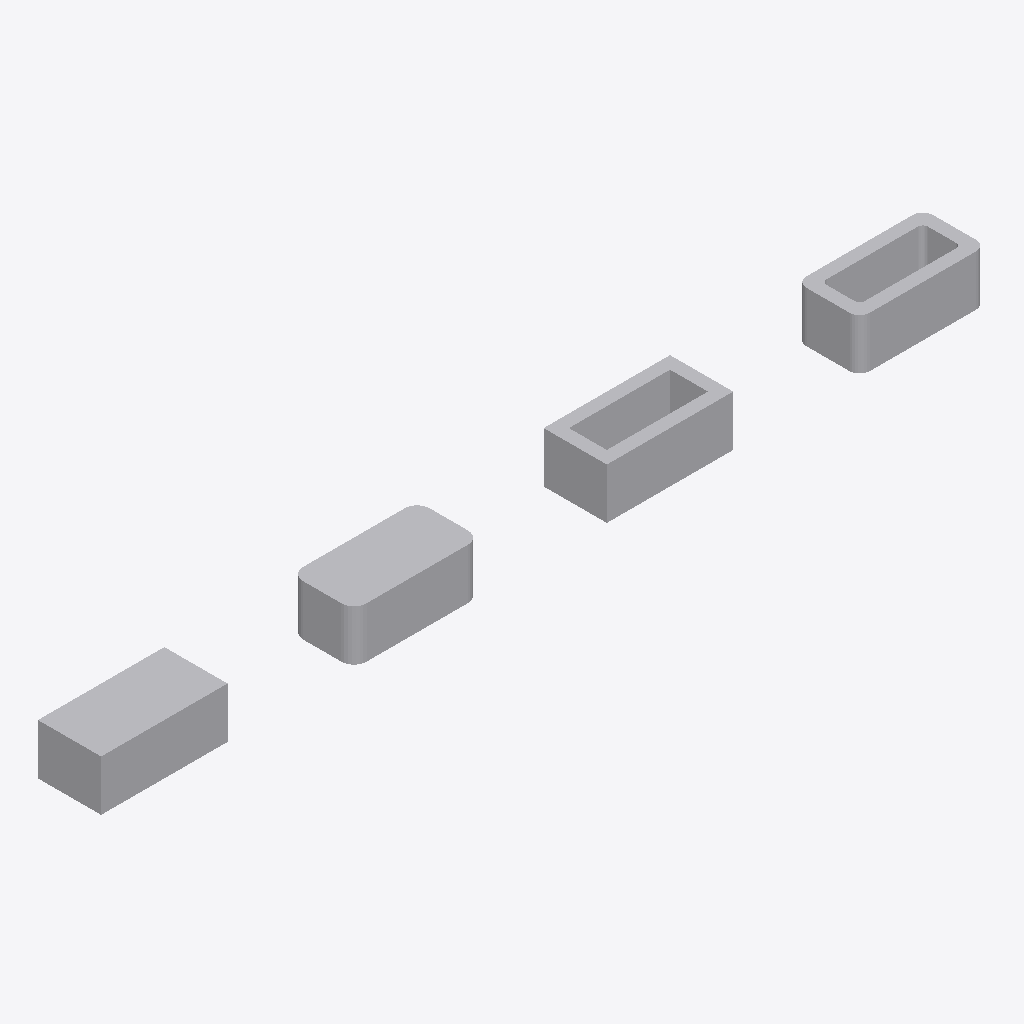
Isometric view of an IFC building model (IFC-SPF (STEP), schema IFC2X3, length unit millimetre), seen from the south-west, elements coloured by IFC class: 4 other elements (light grey).
Extent 0.350 m × 0.025 m × 0.020 m (x, y, z). Storeys (1): unnamed at 0.00 m. Elements (4): 4 IfcBuildingElementProxy.

HEADER;
FILE_DESCRIPTION(('ViewDefinition [CoordinationView]'),'2;1');
FILE_NAME('IfcRectangleProfileDef.ifc','2014-02-23T12:17:27',(''),('',''),'IfcOpenShell 0.5.0-dev','IfcOpenShell 0.5.0-dev','');
FILE_SCHEMA(('IFC2X3'));
ENDSEC;
DATA;
#18=IFCPROJECT('34NFZdlw18tQg7qe_UpWD3',#5,'IfcRectangleProfileDef',$,$,$,$,(#11),#17);
#24=IFCSITE('0HQnEwtaT8og7FPJVsBNOP',#5,$,$,$,#23,$,$,.ELEMENT.,$,$,$,$,$);
#31=IFCBUILDING('1z$jgYZ8jELeiBgtsj1Ywb',#5,$,$,$,#30,$,$,.ELEMENT.,$,$,$);
#38=IFCBUILDINGSTOREY('1hExFdke124PGUUaHP477g',#5,$,$,$,#37,$,$,.ELEMENT.,$);
#40=IFCBUILDINGELEMENTPROXY('0l5Ho3m451kf2dKCVrqoaH',#5,'profile',$,$,#46,#58,$,$);
#78=IFCBUILDINGELEMENTPROXY('1JwSHn6uL10QulUWSwgv70',#5,'profile',$,$,#84,#96,$,$);
#97=IFCBUILDINGELEMENTPROXY('0CyzhXtfH2zgiiCjDdsUmI',#5,'profile',$,$,#103,#115,$,$);
#59=IFCBUILDINGELEMENTPROXY('3BYiTRrsX9Kh4sUOHRMFg9',#5,'profile',$,$,#65,#77,$,$);
ENDSEC;
